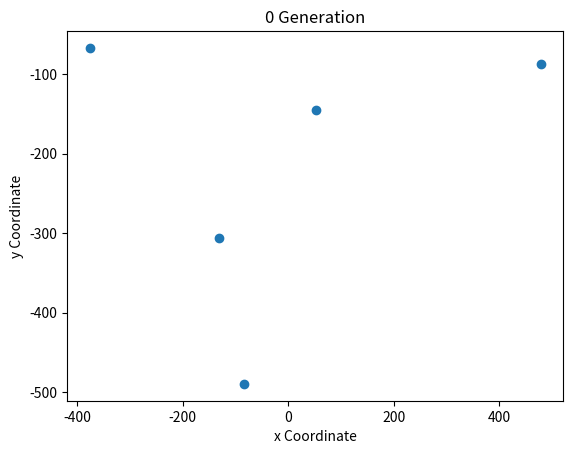

Here is the Python script that generated this plot:
# the intial framework for a particle swarm optimization for Schwefel minimization problem
# author: Charles Nicholson
# for ISE/DSA 5113


# need some python libraries
import math
import copy
from random import Random
from matplotlib import pyplot as plt


# to setup a random number generator, we will specify a "seed" value
seed = 12345  # (12345)
myPRNG = Random(seed)

# to get a random number between 0 and 1, write call this:             myPRNG.random()
# to get a random number between lwrBnd and upprBnd, write call this:  myPRNG.uniform(lwrBnd,upprBnd)
# to get a random integer between lwrBnd and upprBnd, write call this: myPRNG.randint(lwrBnd,upprBnd)

LOWER_BOUND = -500  # bounds for Schwefel Function search space
UPPER_BOUND = 500   # bounds for Schwefel Function search space

# you may change anything below this line that you wish too -----------------------------------------------------
"""
Best Parameters (2D)
SWARM_SIZE = 5              # number of particles in swarm
NUM_ITERATIONS = 900        # Number of iterations
PHI_1 = 1.9                 # Local Weight
PHI_2 = 1.9                 # Global Weight
VELOCITY = 25               # Max Velocity
Best solution = 296.1099848292587
-----------------------------------------------------------
Best Parameters (200D)
SWARM_SIZE =  10            # number of particles in swarm
NUM_ITERATIONS = 500        # Number of iterations
PHI_1 = 0.8                 # Local Weight
PHI_2 = 0.8                 # Global Weight
VELOCITY = 10               # Max Velocity
Best solution = 56,0119.57720359191
"""

# Parameters
NUM_DIMENSIONS = 2          # number of dimensions of problem
SWARM_SIZE = 5              # number of particles in swarm
NUM_ITERATIONS = 2000       # Number of iterations
PHI_1 = 1.9                # Local Weight
PHI_2 = 1.9                 # Global Weight
VELOCITY = 25              # Max Velocity
VEL_MAX = VELOCITY
VEL_MIN = -VELOCITY
PRINT_EVERY = 100           # Summary output every x iterations


# Each particle is at a certain position and velocity and also holds the best position it has visited
class Particle:
    def __init__(self):
        self.position = [myPRNG.uniform(LOWER_BOUND, UPPER_BOUND) for _ in range(NUM_DIMENSIONS)]
        self.velocity = [myPRNG.uniform(-VELOCITY, VELOCITY) for _ in range(NUM_DIMENSIONS)]
        self.p_best = self.position[:]  # Personal best position seen
        self.val_best = evaluate(self.p_best)
        self.n_best = None  # Best position found in neighborhood.
        self.n_best_val = float("inf")
        self.neighbors = None

    # Getters
    def get_n_best(self):
        return self.n_best

    def set_neighbors(self, neighbors):
        self.neighbors = neighbors

    def get_position(self):
        return self.position

    def get_p_best(self):
        return self.p_best

    def get_value_best(self):
        return self.val_best

    # Setters
    def set_position(self, position, index):
        self.position[index] = position
        if evaluate(self.position) < self.val_best:
            self.p_best = self.position[:]
            self.val_best = evaluate(self.p_best)

    # Updates the particles velocity based on either best neighbor or global best.
    def update_velocity(self, global_best):
        r1 = myPRNG.random()
        r2 = myPRNG.random()
        for d in range(NUM_DIMENSIONS):
            # We need to assign the velocity by dimension rather than the whole thing at once.
            local_distance = self.p_best[d] - self.position[d]  # Distance from personal best position
            global_distance = global_best[d] - self.position[d]  # Distance from global best position
            vel_new = self.velocity[d] + PHI_1 * r1 * local_distance + PHI_2 * r2 * global_distance
            # Make sure each updated velocity is within the MIN & MAX bounds
            if vel_new < VEL_MIN:
                self.velocity[d] = VEL_MIN
            elif vel_new > VEL_MAX:
                self.velocity[d] = VEL_MAX
            else:
                self.velocity[d] = vel_new

    # Updates position based on velocity while remaining in bounds
    def update_position(self):
        for d in range(NUM_DIMENSIONS):
            new_position = self.position[d] + self.velocity[d]
            if new_position > UPPER_BOUND or new_position < LOWER_BOUND:
                self.set_position(self.position[d] - self.velocity[d], d)
            else:
                self.set_position(new_position, d)

    def meet_neighbors(self):
        # Gets the lowest evaluation of all the neighbors.
        neighbor_positions = [p.get_p_best() for p in self.neighbors]
        n_best = min(neighbor_positions, key=lambda x: evaluate(x))
        if evaluate(n_best) < self.n_best_val:
            self.n_best = n_best
            self.n_best_val = evaluate(n_best)


# This Holds all of the particles
class Swarm:
    def __init__(self):
        self.particles = [Particle() for _ in range(SWARM_SIZE)]
        self.g_best = None
        self.g_best_val = float("inf")
        self.set_global_p_best()

    # Find the global best position
    def set_global_p_best(self):
        for p in self.particles:
            if p.get_value_best() < self.g_best_val:
                self.g_best = p.get_p_best()
                self.g_best_val = p.get_value_best()

    def plot_positions(self, generation):
        x = [i.get_position()[0] for i in self.particles]
        y = [i.get_position()[1] for i in self.particles]
        plt.scatter(x, y)
        plt.title(str(generation) + " Generation")
        plt.xlabel("x Coordinate")
        plt.ylabel("y Coordinate")
        plt.show()

    # Optimizes based on a global best
    def global_optimize(self):
        self.plot_positions(0)
        for t in range(NUM_ITERATIONS):
            if t % PRINT_EVERY == 0:
                self.print_update(t)
            # update velocities and positions of all particles
            for particle in self.particles:
                particle.update_position()
                particle.update_velocity(self.g_best)
            self.set_global_p_best()
            # self.plot_positions(t)
        self.print_final_update()

    # Optimizes with knowledge from neighbors
    def neighbor_optimize(self):
        # Set Neighbors
        self.particles[-1].set_neighbors([self.particles[0]])
        for p in range(0, len(self.particles) - 1):
            self.particles[p].set_neighbors([self.particles[p + 1]])
        for p in self.particles:
            p.meet_neighbors()

        for t in range(NUM_ITERATIONS):
            if t % PRINT_EVERY == 0:
                self.print_update(t)
            for particle in self.particles:
                particle.update_position()
                particle.update_velocity(particle.get_n_best())  # Uses neighboring best instead of global.
                particle.meet_neighbors()
            self.set_global_p_best()
        self.print_final_update()

    # Prints Ending summary
    def print_final_update(self):
        print("\nFinal number of solutions checked: ", NUM_ITERATIONS * SWARM_SIZE)
        print("Best value found: ", self.g_best_val)
        print("Best position: ", self.g_best)

    # Prints Summary up to given generation
    def print_update(self, t):
        print(t, "/", NUM_ITERATIONS)
        print("\nTotal number of solutions checked: ", t * SWARM_SIZE)
        print("Best value found so far: ", self.g_best_val)
        print("Best position found so far: ", self.g_best)


# Schwefel function to evaluate a real-valued solution x
def evaluate(x):          
    val = 0
    for d in range(NUM_DIMENSIONS):
        val = val + x[d]*math.sin(math.sqrt(abs(x[d])))
    val = 418.9829 * NUM_DIMENSIONS - val
    return val


def main():
    swarm = Swarm()
    swarm.global_optimize()  # Calls PSO with global best
    # swarm.neighbor_optimize()  # Calls PSO with Neighbor best


if __name__ == '__main__':
    main()
